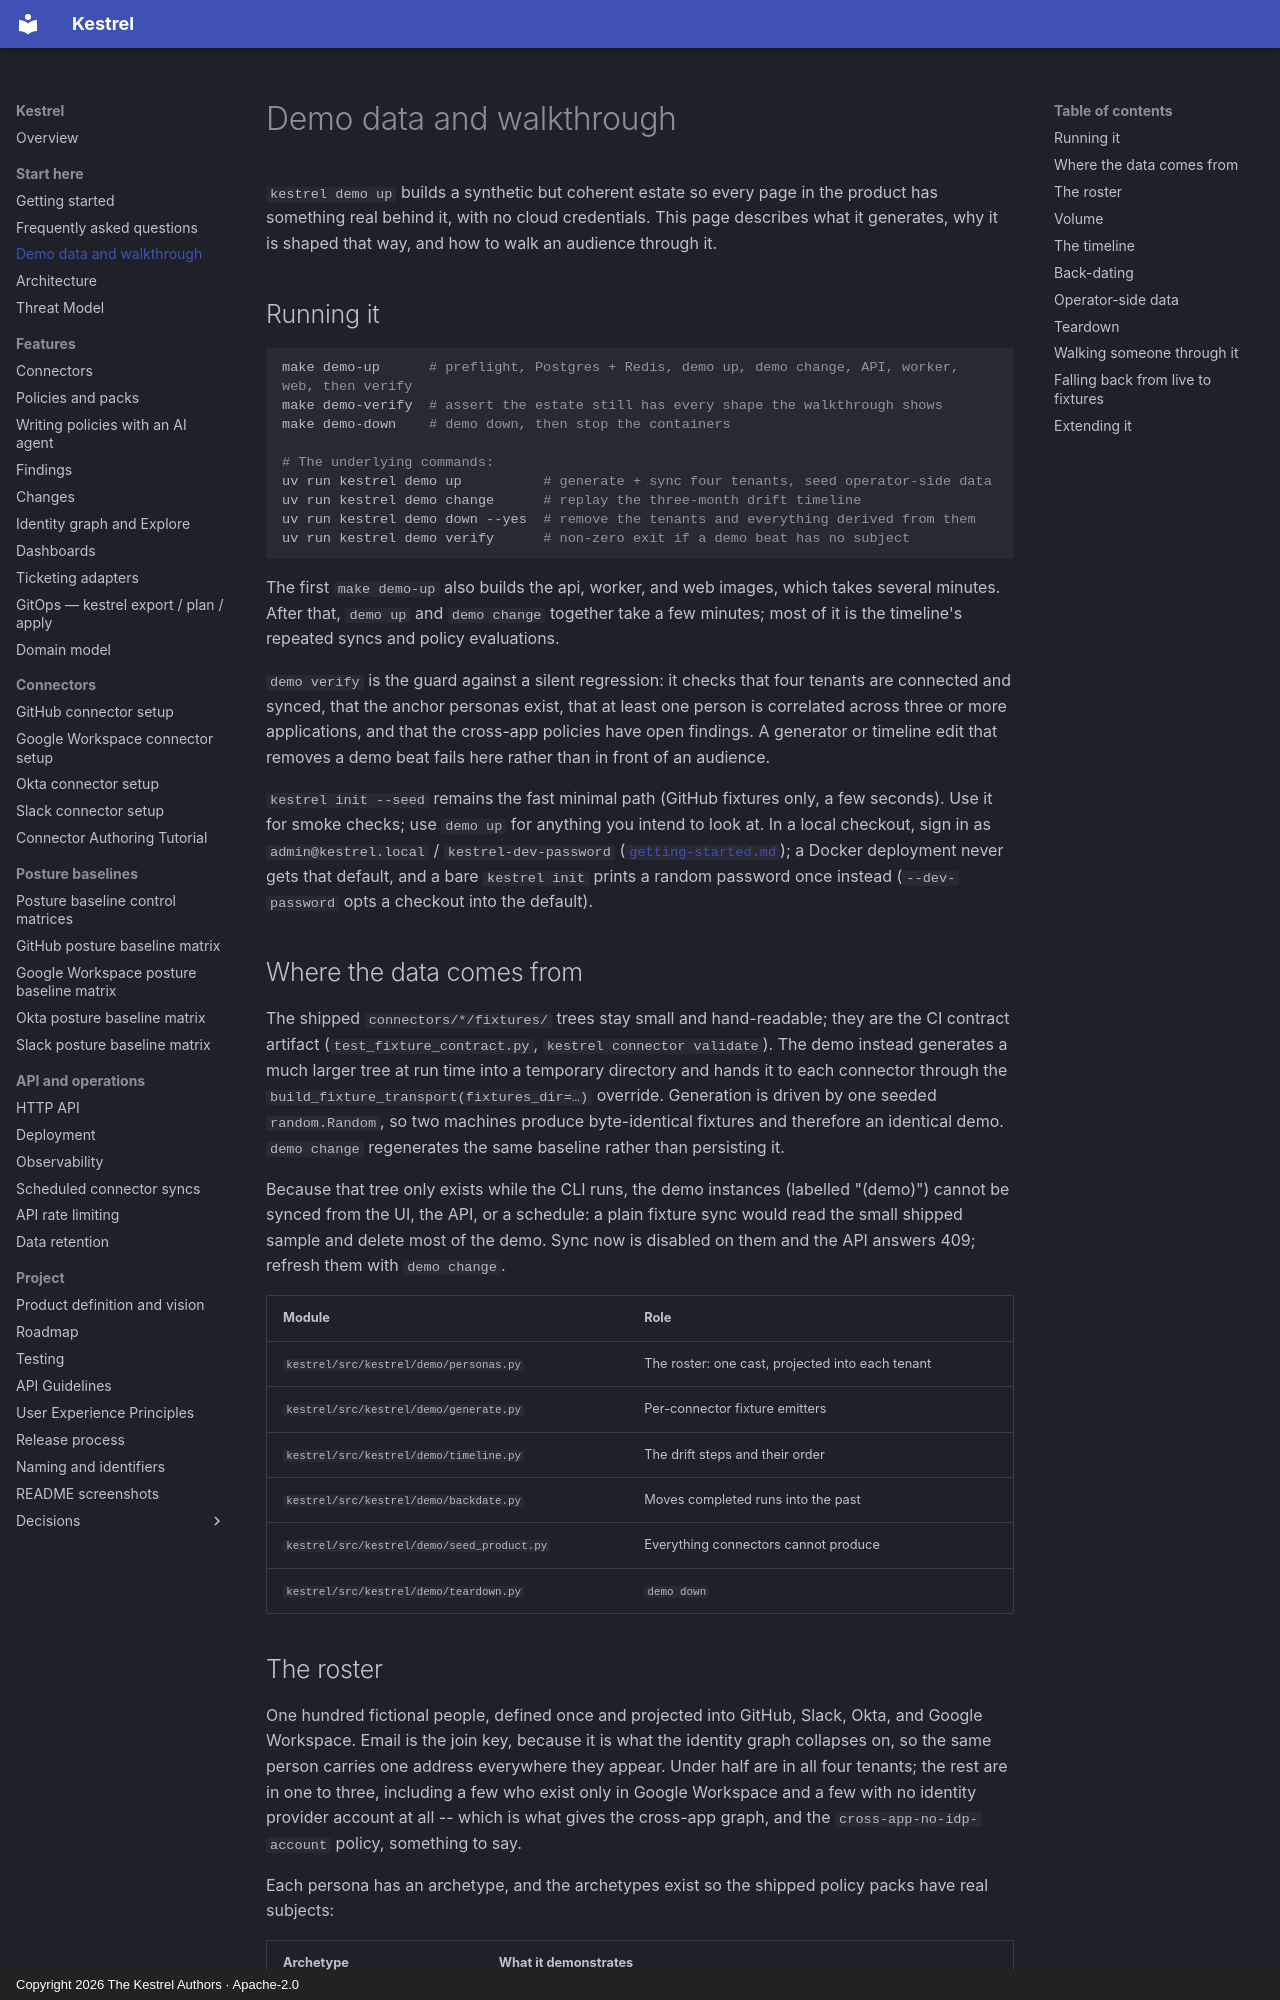

repository: kestrel-security/kestrel · page: demo/index.html · generator: mkdocs · copyright: Copyright 2026 The Kestrel Authors · Apache-2.0

# Demo data and walkthrough

`kestrel demo up` builds a synthetic but coherent estate so every page in the
product has something real behind it, with no cloud credentials. This page
describes what it generates, why it is shaped that way, and how to walk an
audience through it.

## Running it

```bash
make demo-up      # preflight, Postgres + Redis, demo up, demo change, API, worker, web, then verify
make demo-verify  # assert the estate still has every shape the walkthrough shows
make demo-down    # demo down, then stop the containers

# The underlying commands:
uv run kestrel demo up          # generate + sync four tenants, seed operator-side data
uv run kestrel demo change      # replay the three-month drift timeline
uv run kestrel demo down --yes  # remove the tenants and everything derived from them
uv run kestrel demo verify      # non-zero exit if a demo beat has no subject
```

The first `make demo-up` also builds the api, worker, and web images, which
takes several minutes. After that, `demo up` and `demo change` together take a
few minutes; most of it is the timeline's repeated syncs and policy
evaluations.

`demo verify` is the guard against a silent regression: it checks that four
tenants are connected and synced, that the anchor personas exist, that at
least one person is correlated across three or more applications, and that the
cross-app policies have open findings. A generator or timeline edit that
removes a demo beat fails here rather than in front of an audience.

`kestrel init --seed` remains the fast minimal path (GitHub fixtures only, a
few seconds). Use it for smoke checks; use `demo up` for anything you intend
to look at. In a local checkout, sign in as `admin@kestrel.local` /
`kestrel-dev-password` ([`getting-started.md`](getting-started.md)); a Docker
deployment never gets that default, and a bare `kestrel init` prints a random
password once instead (`--dev-password` opts a checkout into the default).

## Where the data comes from

The shipped `connectors/*/fixtures/` trees stay small and hand-readable; they
are the CI contract artifact (`test_fixture_contract.py`,
`kestrel connector validate`). The demo instead generates a much larger tree at
run time into a temporary directory and hands it to each connector through
the `build_fixture_transport(fixtures_dir=…)` override. Generation is driven
by one seeded `random.Random`, so two machines produce byte-identical
fixtures and therefore an identical demo. `demo change` regenerates the same
baseline rather than persisting it.

Because that tree only exists while the CLI runs, the demo instances (labelled
"(demo)") cannot be synced from the UI, the API, or a schedule: a plain fixture
sync would read the small shipped sample and delete most of the demo. Sync now
is disabled on them and the API answers 409; refresh them with `demo change`.

| Module | Role |
|--------|------|
| `kestrel/src/kestrel/demo/personas.py` | The roster: one cast, projected into each tenant |
| `kestrel/src/kestrel/demo/generate.py` | Per-connector fixture emitters |
| `kestrel/src/kestrel/demo/timeline.py` | The drift steps and their order |
| `kestrel/src/kestrel/demo/backdate.py` | Moves completed runs into the past |
| `kestrel/src/kestrel/demo/seed_product.py` | Everything connectors cannot produce |
| `kestrel/src/kestrel/demo/teardown.py` | `demo down` |
